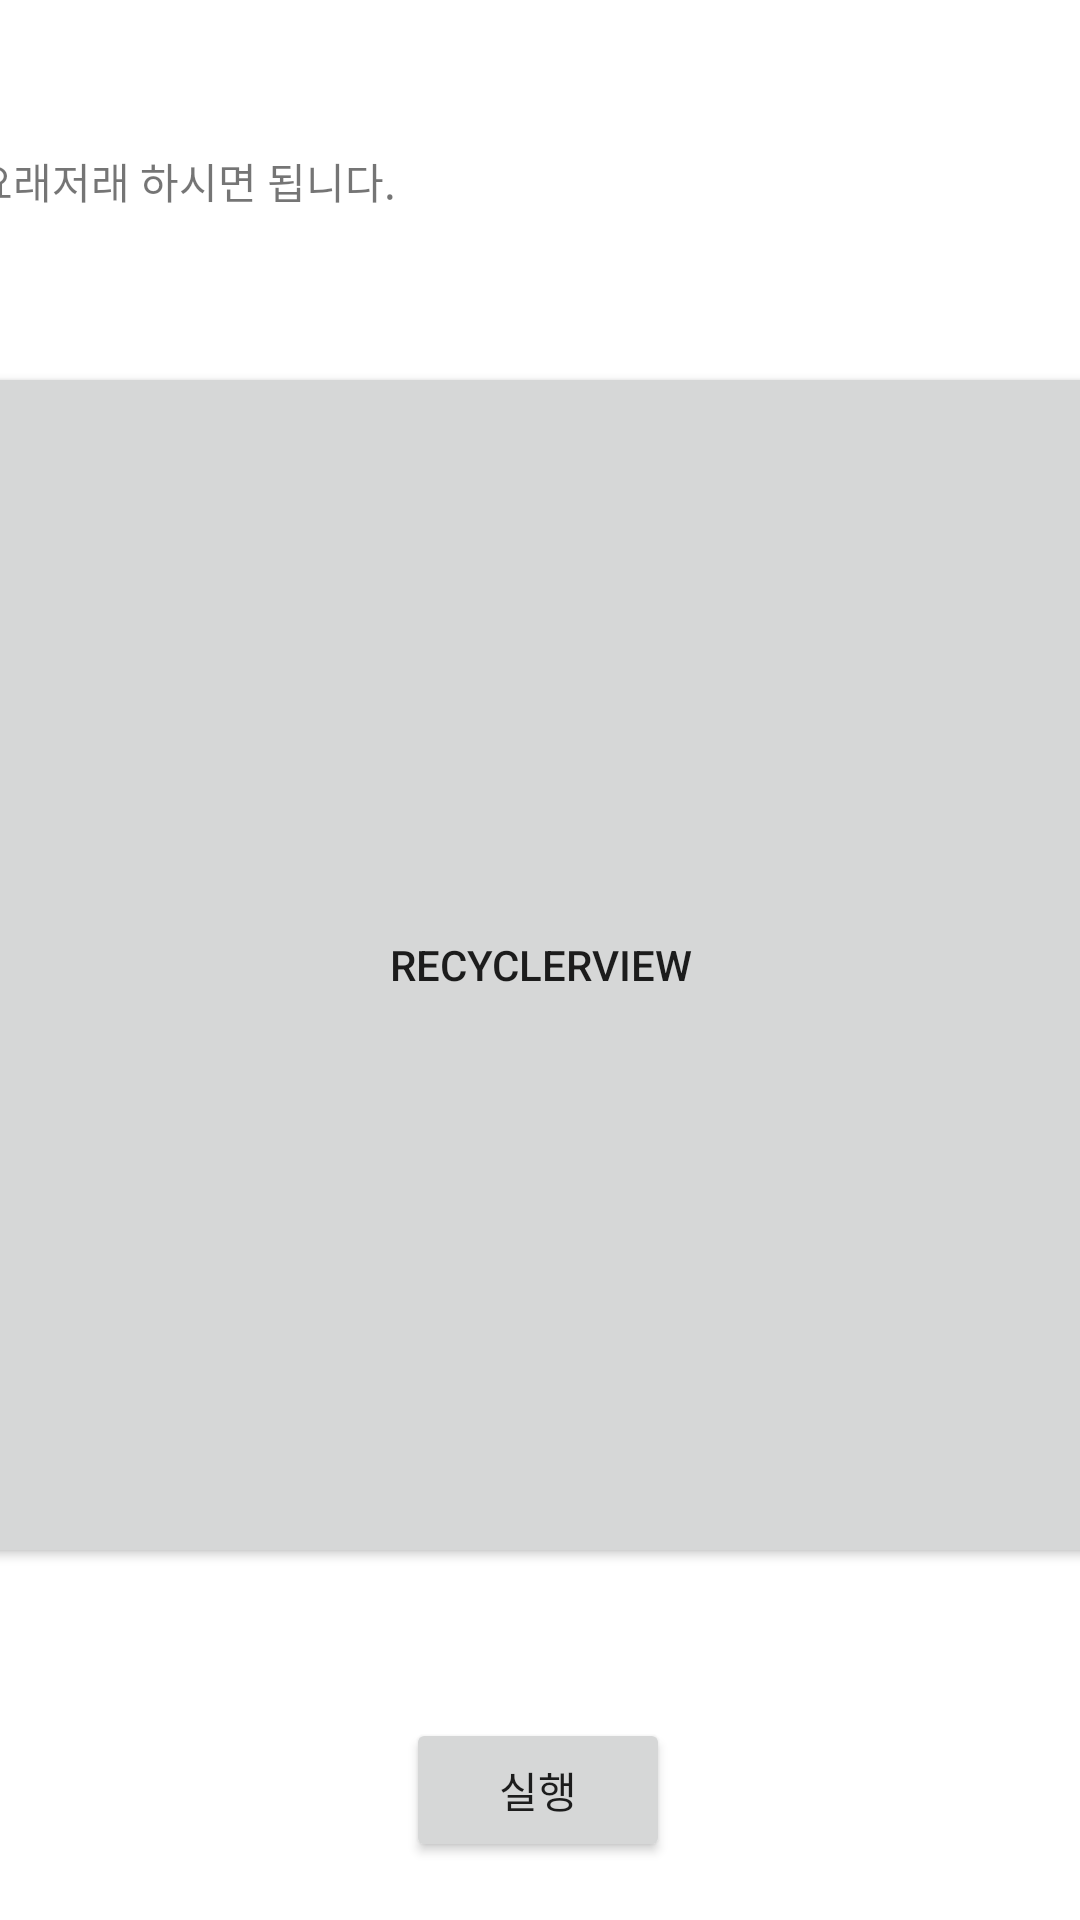

Write the Android layout XML for this screen, with the resource values it uses.
<!-- AndroidManifest.xml: application theme Theme.ProjectRepository -->
<!-- res/layout/activity_wizard.xml -->
<?xml version="1.0" encoding="utf-8"?>
<androidx.constraintlayout.widget.ConstraintLayout xmlns:android="http://schemas.android.com/apk/res/android"
    xmlns:app="http://schemas.android.com/apk/res-auto"
    xmlns:tools="http://schemas.android.com/tools"
    android:layout_width="match_parent"
    android:layout_height="match_parent"
    tools:context=".WizardActivity">

    <TextView
        android:id="@+id/wizard_textView_helpText"
        android:layout_width="wrap_content"
        android:layout_height="wrap_content"
        android:layout_marginTop="50dp"
        android:text="요래저래 하시면 됩니다."
        app:layout_constraintStart_toStartOf="@+id/wizard_button_temp"
        app:layout_constraintTop_toTopOf="parent" />

    <Button
        android:id="@+id/wizard_button_temp"
        android:layout_width="378dp"
        android:layout_height="402dp"
        android:layout_marginTop="50dp"
        android:text="RecyclerView"
        app:layout_constraintEnd_toEndOf="parent"
        app:layout_constraintStart_toStartOf="parent"
        app:layout_constraintTop_toBottomOf="@+id/wizard_textView_helpText" />

    <Button
        android:id="@+id/wizard_btn_button"
        android:layout_width="wrap_content"
        android:layout_height="wrap_content"
        android:layout_marginTop="50dp"
        android:text="실행"
        app:layout_constraintEnd_toEndOf="parent"
        app:layout_constraintHorizontal_bias="0.498"
        app:layout_constraintStart_toStartOf="parent"
        app:layout_constraintTop_toBottomOf="@+id/wizard_button_temp" />
</androidx.constraintlayout.widget.ConstraintLayout>
<!-- resources referenced by this layout -->
<resources>
  <style name="Theme.ProjectRepository" parent="Theme.MaterialComponents.DayNight.DarkActionBar">
          
          <item name="colorPrimary">@color/purple_500</item>
          <item name="colorPrimaryVariant">@color/purple_700</item>
          <item name="colorOnPrimary">@color/white</item>
          
          <item name="colorSecondary">@color/teal_200</item>
          <item name="colorSecondaryVariant">@color/teal_700</item>
          <item name="colorOnSecondary">@color/black</item>
          
          <item name="android:statusBarColor" tools:targetApi="l">?attr/colorPrimaryVariant</item>
          
      </style>
  <!-- not gathered from this repository: default colours our renderer supplied (Android Studio template values) -->
  <color name="purple_500">#FF6200EE</color>
  <color name="purple_700">#FF3700B3</color>
  <color name="teal_200">#FF03DAC5</color>
  <color name="teal_700">#FF018786</color>
  <color name="black">#FF000000</color>
  <color name="white">#FFFFFFFF</color>
</resources>
